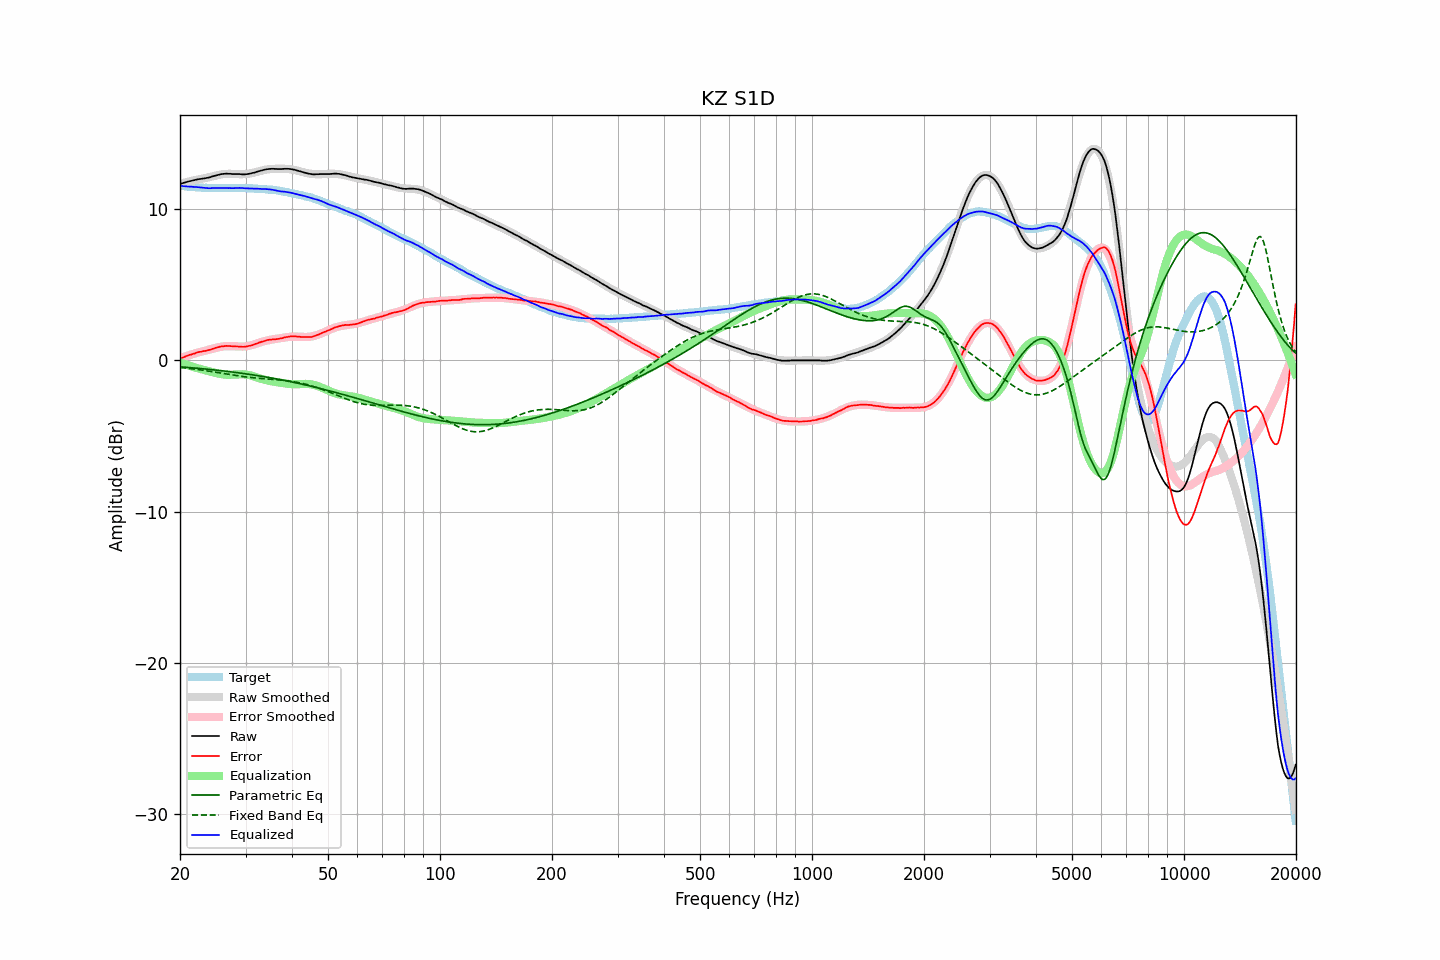

The table this chart was drawn from, first rows:
frequency, raw, error, smoothed, error_smoothed, equalization, parametric_eq, fixed_band_eq, equalized_raw, equalized_smoothed, target
20.00, 11.67, 0.12, 11.68, 0.13, -0.13, -0.42, -0.46, 11.54, 11.55, 11.55
20.20, 11.70, 0.16, 11.71, 0.17, -0.17, -0.43, -0.47, 11.53, 11.54, 11.54
20.40, 11.73, 0.20, 11.74, 0.21, -0.21, -0.44, -0.49, 11.52, 11.53, 11.53
20.61, 11.76, 0.24, 11.76, 0.25, -0.25, -0.45, -0.50, 11.51, 11.51, 11.52
20.81, 11.79, 0.29, 11.79, 0.28, -0.28, -0.46, -0.51, 11.51, 11.50, 11.50
21.02, 11.82, 0.33, 11.81, 0.32, -0.32, -0.46, -0.52, 11.50, 11.49, 11.49
21.23, 11.85, 0.37, 11.84, 0.36, -0.36, -0.47, -0.53, 11.49, 11.48, 11.48
21.44, 11.87, 0.38, 11.86, 0.39, -0.39, -0.48, -0.55, 11.48, 11.47, 11.49
21.66, 11.90, 0.43, 11.89, 0.42, -0.42, -0.49, -0.56, 11.48, 11.46, 11.47
21.87, 11.92, 0.45, 11.91, 0.46, -0.46, -0.50, -0.57, 11.46, 11.46, 11.47
22.09, 11.95, 0.50, 11.94, 0.49, -0.49, -0.51, -0.59, 11.46, 11.45, 11.45
22.31, 11.97, 0.53, 11.96, 0.52, -0.52, -0.52, -0.60, 11.45, 11.44, 11.44
22.54, 11.99, 0.56, 11.98, 0.54, -0.54, -0.53, -0.62, 11.45, 11.43, 11.43
22.76, 12.00, 0.57, 12.00, 0.57, -0.57, -0.54, -0.63, 11.43, 11.43, 11.43
22.99, 12.02, 0.60, 12.02, 0.60, -0.60, -0.55, -0.65, 11.42, 11.42, 11.42
23.22, 12.03, 0.62, 12.04, 0.62, -0.62, -0.56, -0.66, 11.41, 11.42, 11.41
23.45, 12.05, 0.63, 12.06, 0.65, -0.65, -0.57, -0.68, 11.40, 11.41, 11.42
23.69, 12.07, 0.66, 12.09, 0.68, -0.68, -0.58, -0.69, 11.39, 11.41, 11.41
23.92, 12.09, 0.69, 12.11, 0.71, -0.71, -0.59, -0.71, 11.38, 11.40, 11.40
24.16, 12.12, 0.71, 12.14, 0.74, -0.74, -0.60, -0.73, 11.38, 11.40, 11.41
24.40, 12.16, 0.75, 12.16, 0.77, -0.77, -0.61, -0.74, 11.39, 11.40, 11.41
24.65, 12.19, 0.79, 12.19, 0.79, -0.79, -0.62, -0.76, 11.40, 11.40, 11.40
24.89, 12.22, 0.82, 12.22, 0.82, -0.82, -0.63, -0.78, 11.40, 11.39, 11.40
25.14, 12.25, 0.86, 12.24, 0.85, -0.85, -0.65, -0.79, 11.40, 11.39, 11.39
25.39, 12.27, 0.88, 12.26, 0.87, -0.87, -0.66, -0.81, 11.40, 11.39, 11.39
25.65, 12.30, 0.91, 12.28, 0.89, -0.89, -0.67, -0.83, 11.41, 11.39, 11.39
25.91, 12.32, 0.93, 12.30, 0.91, -0.91, -0.68, -0.85, 11.41, 11.39, 11.39
26.16, 12.33, 0.93, 12.32, 0.93, -0.93, -0.69, -0.86, 11.40, 11.39, 11.40
26.43, 12.34, 0.95, 12.33, 0.94, -0.94, -0.71, -0.88, 11.40, 11.39, 11.39
26.69, 12.35, 0.96, 12.33, 0.95, -0.95, -0.72, -0.90, 11.40, 11.39, 11.39
26.96, 12.34, 0.95, 12.34, 0.95, -0.95, -0.73, -0.92, 11.39, 11.39, 11.39
27.23, 12.34, 0.95, 12.34, 0.95, -0.95, -0.74, -0.94, 11.39, 11.39, 11.39
27.50, 12.33, 0.94, 12.33, 0.94, -0.94, -0.76, -0.95, 11.39, 11.39, 11.39
27.77, 12.32, 0.92, 12.33, 0.94, -0.94, -0.77, -0.97, 11.38, 11.40, 11.40
28.05, 12.32, 0.93, 12.32, 0.93, -0.93, -0.79, -0.99, 11.39, 11.40, 11.39
28.33, 12.32, 0.92, 12.32, 0.92, -0.92, -0.80, -1.00, 11.40, 11.40, 11.40
28.62, 12.32, 0.92, 12.31, 0.92, -0.92, -0.81, -1.02, 11.40, 11.40, 11.40
28.90, 12.32, 0.91, 12.31, 0.91, -0.91, -0.83, -1.03, 11.41, 11.40, 11.41
29.19, 12.31, 0.90, 12.31, 0.91, -0.91, -0.84, -1.05, 11.40, 11.40, 11.41
29.48, 12.30, 0.90, 12.31, 0.91, -0.91, -0.86, -1.06, 11.39, 11.40, 11.40
29.78, 12.30, 0.90, 12.31, 0.92, -0.92, -0.87, -1.08, 11.38, 11.39, 11.40
30.08, 12.31, 0.91, 12.32, 0.93, -0.93, -0.89, -1.09, 11.38, 11.39, 11.40
30.38, 12.32, 0.94, 12.34, 0.95, -0.95, -0.90, -1.10, 11.37, 11.39, 11.38
30.68, 12.34, 0.96, 12.35, 0.97, -0.97, -0.92, -1.12, 11.37, 11.38, 11.38
30.99, 12.36, 0.98, 12.37, 0.99, -0.99, -0.93, -1.13, 11.37, 11.38, 11.38
31.30, 12.39, 1.01, 12.39, 1.02, -1.02, -0.95, -1.14, 11.37, 11.37, 11.38
31.61, 12.41, 1.04, 12.42, 1.05, -1.05, -0.97, -1.15, 11.36, 11.36, 11.37
31.93, 12.44, 1.09, 12.45, 1.09, -1.09, -0.98, -1.16, 11.35, 11.36, 11.35
32.24, 12.48, 1.12, 12.48, 1.13, -1.13, -1.00, -1.17, 11.36, 11.35, 11.36
32.57, 12.51, 1.17, 12.51, 1.16, -1.16, -1.02, -1.18, 11.35, 11.34, 11.34
32.89, 12.54, 1.20, 12.53, 1.20, -1.20, -1.03, -1.19, 11.34, 11.34, 11.34
33.22, 12.57, 1.24, 12.56, 1.23, -1.23, -1.05, -1.20, 11.34, 11.33, 11.33
33.55, 12.59, 1.26, 12.59, 1.26, -1.26, -1.07, -1.20, 11.33, 11.32, 11.33
33.89, 12.62, 1.30, 12.61, 1.29, -1.29, -1.09, -1.21, 11.33, 11.32, 11.32
34.23, 12.64, 1.34, 12.62, 1.31, -1.31, -1.11, -1.22, 11.33, 11.31, 11.30
34.57, 12.65, 1.35, 12.64, 1.34, -1.34, -1.12, -1.23, 11.31, 11.30, 11.30
34.92, 12.66, 1.38, 12.65, 1.36, -1.36, -1.14, -1.24, 11.30, 11.29, 11.28
35.27, 12.67, 1.37, 12.66, 1.38, -1.38, -1.16, -1.24, 11.29, 11.28, 11.30
35.62, 12.67, 1.40, 12.66, 1.39, -1.39, -1.18, -1.25, 11.28, 11.27, 11.27
35.97, 12.66, 1.39, 12.67, 1.41, -1.41, -1.20, -1.26, 11.25, 11.26, 11.27
... 635 more rows
